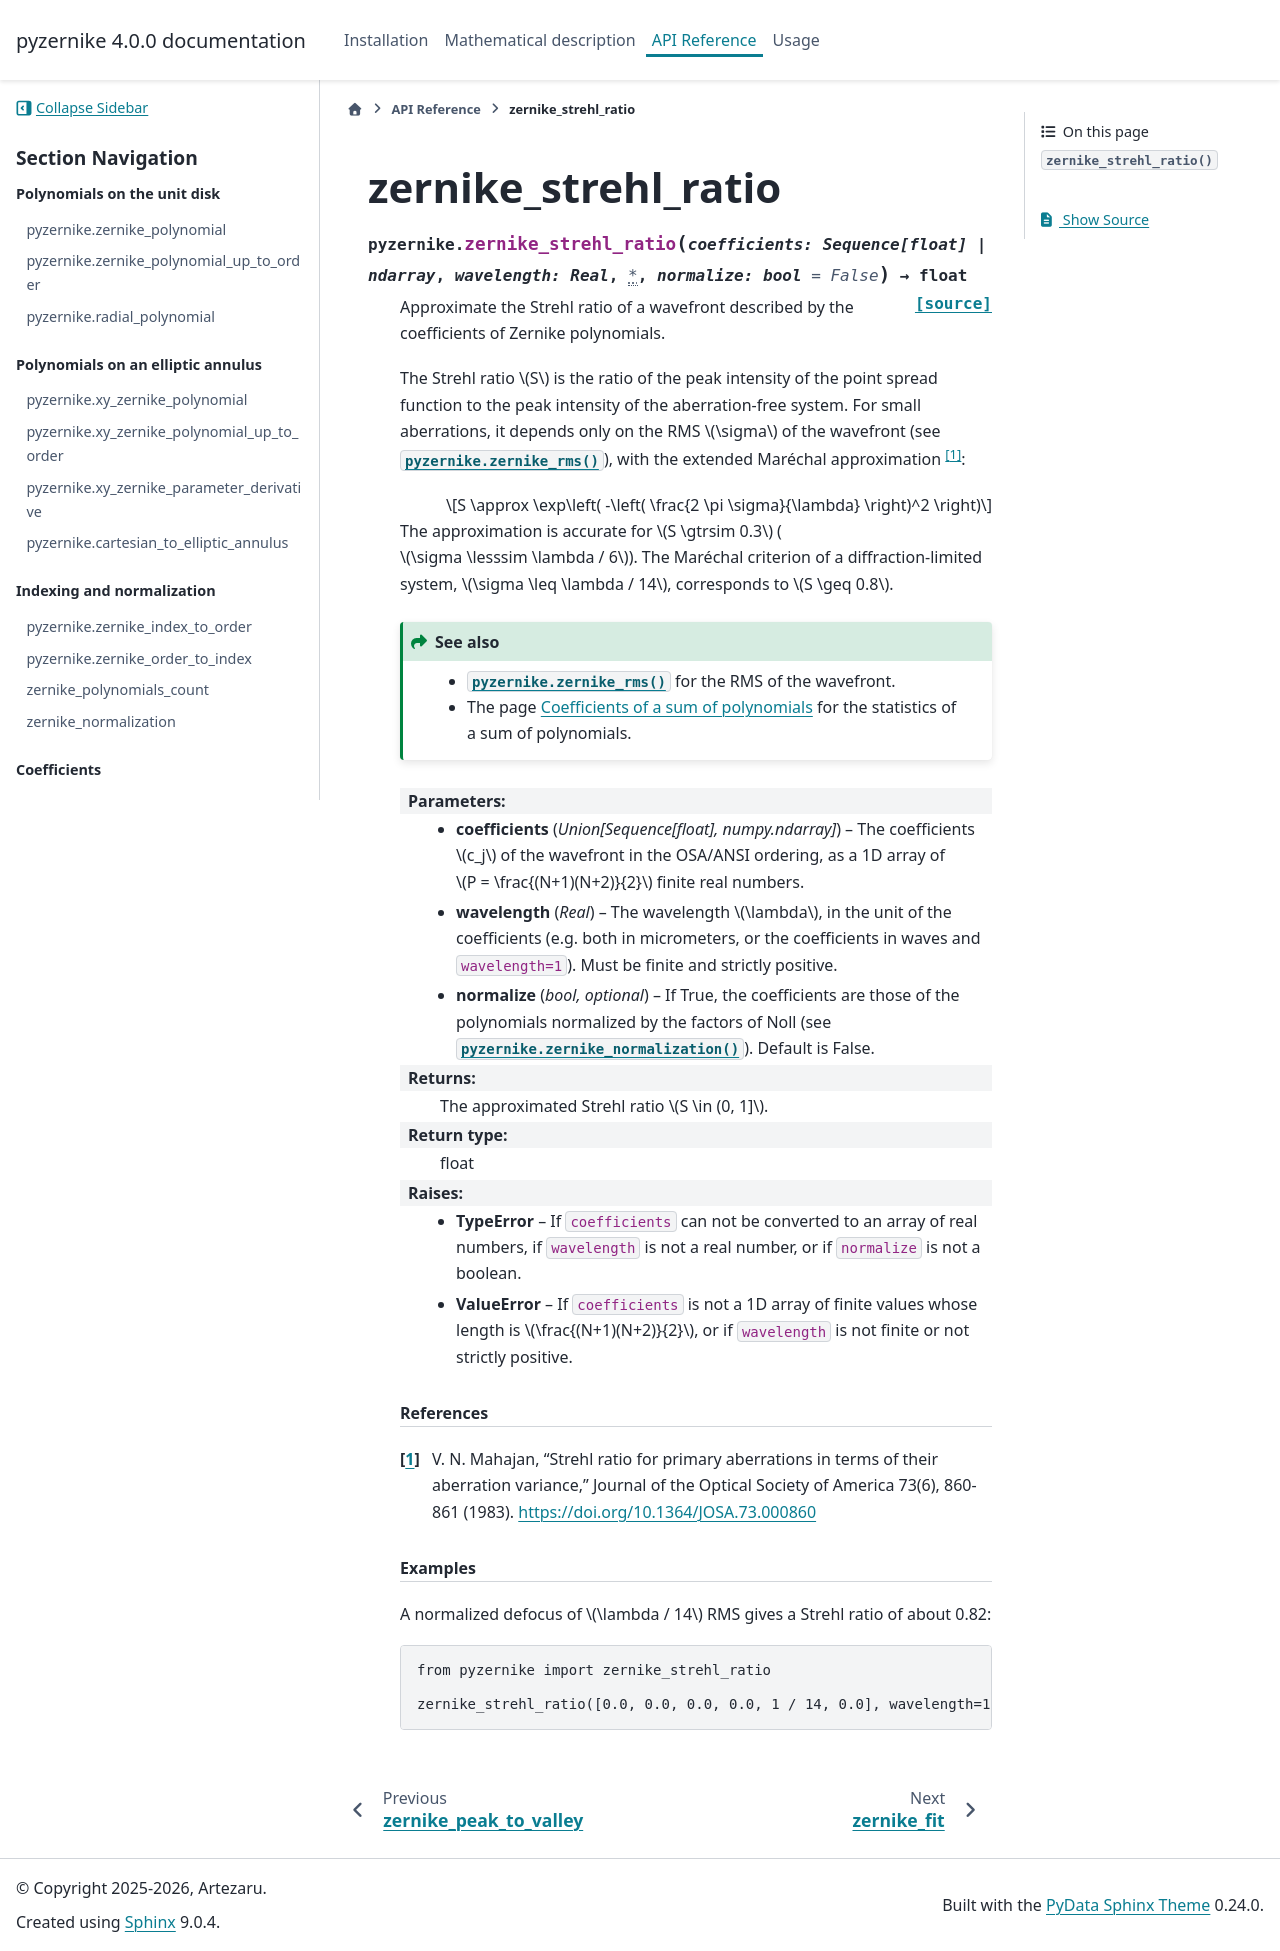

repository: Artezaru/pyzernike · page: api_doc/zernike_strehl_ratio.html · generator: sphinx

zernike_strehl_ratio
====================

.. autofunction:: pyzernike.zernike_strehl_ratio
